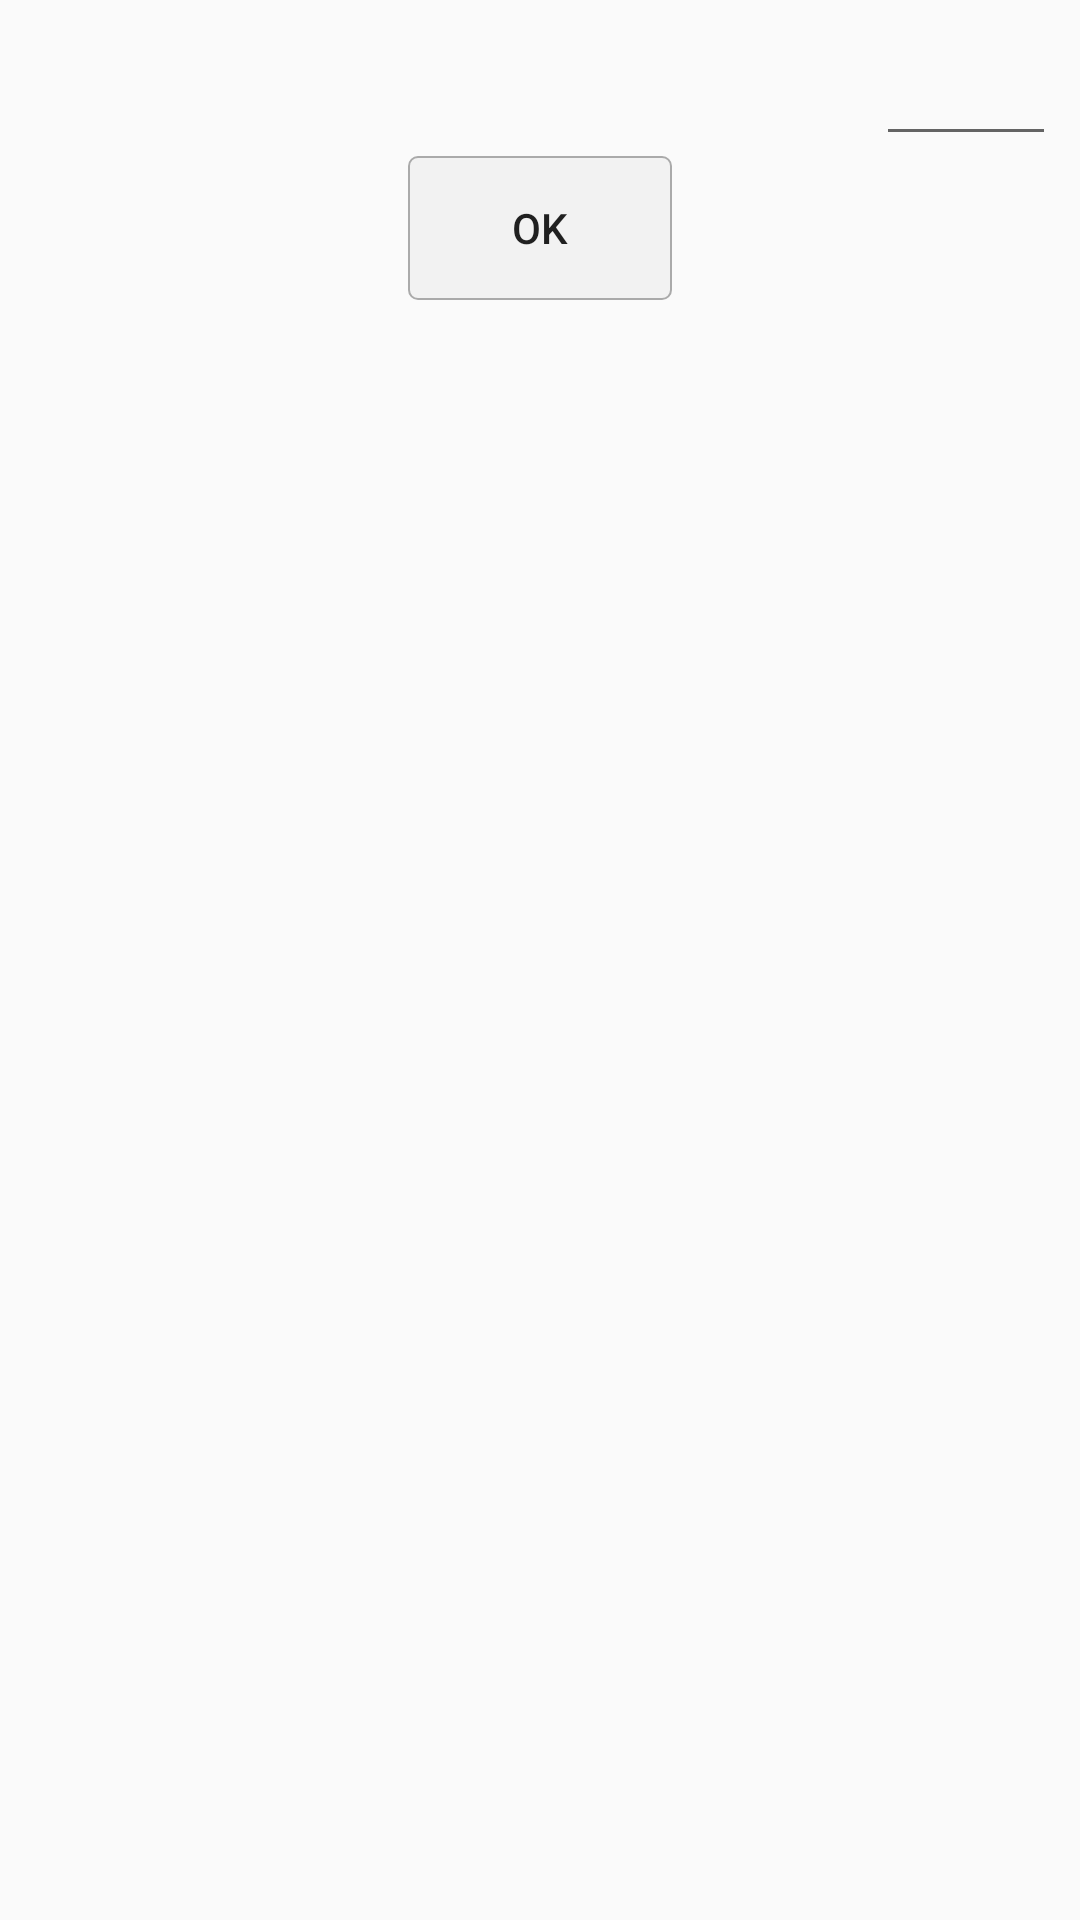

Reconstruct the res/layout file that produces this screen, plus the resources it refers to.
<!-- AndroidManifest.xml: application theme AppTheme -->
<!-- res/layout/addpopup_layout.xml -->
<?xml version="1.0" encoding="utf-8"?>

<LinearLayout
    xmlns:android="http://schemas.android.com/apk/res/android"
    android:layout_width="match_parent"
    android:layout_height="match_parent"
    android:orientation="vertical"
    android:padding="8dp">
    <LinearLayout
        android:layout_width="match_parent"
        android:layout_height="wrap_content"
        android:orientation="horizontal">
        
        <TextView
            android:id="@+id/addpop_text"
            android:layout_gravity="center"
            android:layout_width="wrap_content"
            android:layout_height="wrap_content"
            android:layout_weight="1"
            android:textSize="@dimen/popup_text"
            android:textColor="@color/black_gray"/>
        
        <EditText
            android:id="@+id/addpop_edittext"
            android:layout_gravity="center|right"
            android:layout_width="60dp"
            android:layout_height="wrap_content"
            android:textSize="@dimen/popup_text"
            android:textColor="@color/black_gray"
            android:maxLength="4"
            android:maxLines="1"
            android:inputType="number" />
        
        <TextView
            android:id="@+id/addpop_unit"
            android:layout_gravity="center|right"
            android:layout_width="wrap_content"
            android:layout_height="wrap_content"
            android:textSize="@dimen/popup_text"
            android:textColor="@color/black_gray"/>
    </LinearLayout>
    
    <Button
        android:id="@+id/ok_button"
        android:layout_width="wrap_content"
        android:layout_height="wrap_content"
        android:layout_gravity="center_horizontal"
        android:text="OK"
        android:background="@drawable/ok_background"/>
</LinearLayout>
<!-- resources referenced by this layout -->
<resources>
  <color name="black_gray">#777777</color>
  <dimen name="popup_text">20dp</dimen>
  <!-- drawable ok_background (drawable) -->
  <?xml version="1.0" encoding="utf-8"?>
  
  <selector xmlns:android="http://schemas.android.com/apk/res/android">
      <item android:state_pressed="false">
          <shape
              xmlns:android="http://schemas.android.com/apk/res/android"
              android:shape="rectangle"
              android:layout_height="wrap_content"
              android:layout_width="wrap_content">
              <stroke
                  android:width="0.5dp"
                  android:color="@color/gray"/>
              <solid
                  android:color="@color/clear_white" />
              <corners
                  android:radius="3dp"/>
          </shape>
      </item>
  </selector>
  <style name="AppTheme" parent="Theme.AppCompat.Light.NoActionBar">
          
          <item name="colorPrimary">@color/orange_yellow</item>
          <item name="colorPrimaryDark">@color/white</item>
          <item name="colorAccent">@color/bright_pink</item>
          <item name="android:windowSharedElementsUseOverlay">true</item>
      </style>
  <color name="gray">#aaaaaa</color>
  <color name="clear_white">#ccf1f1f1</color>
  <color name="orange_yellow">#ffaf11</color>
  <color name="white">#ffffff</color>
  <color name="bright_pink">#D81B60</color>
</resources>
